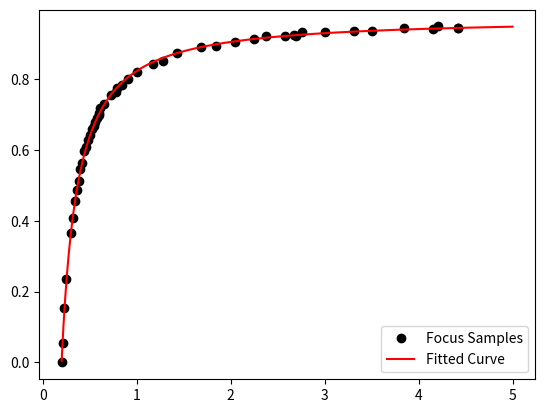

Write the Python code that produced this figure.
import numpy as np
import matplotlib.pyplot as plt
from scipy.optimize import curve_fit

def func_exp2(x, a, b, c, d):
    return a * np.exp(-b * x**c) + d

def func_exp(x, a, b, c):
    return a * np.exp(-b * x) + c

def func_div(x, a, b, c):
    return a - b/(1+x)

def func_log(x, a, b, c):
    return a * np.log2(b * x) + c

def func_pow(x, a, b, c):
    return a - b / np.power(1+x,c)

x = np.array([0.2,0.21,0.23,0.25,0.3,0.32,0.34,0.36,0.38,0.4,0.42,0.44,0.46,0.48,0.5,0.52,0.54,0.56,0.58,0.596626,0.598633,0.612632,0.648629,0.729639,0.781638,0.793631,0.839644,0.909655,1.00163,1.16964,1.27866,1.42767,1.68268,1.84168,2.0447,2.24571,2.37672,2.57875,2.67374,2.69374,2.75473,3.00675,3.31077,3.50476,3.84386,4.1578,4.20691,4.41483,4.41483])
y = np.array([0,0.054902,0.152941,0.235294,0.364706,0.407843,0.454902,0.486275,0.513726,0.545098,0.564706,0.596078,0.607843,0.627451,0.643137,0.658824,0.666667,0.678431,0.690196,0.698039,0.705882,0.717647,0.729412,0.756863,0.764706,0.776471,0.784314,0.8,0.819608,0.843137,0.85098,0.87451,0.890196,0.894118,0.905882,0.913725,0.921569,0.921569,0.92549,0.921569,0.933333,0.933333,0.937255,0.937255,0.945098,0.941176,0.94902,0.945098,0.945098])

#y = func(x, 2.5, 1.3, 0.5)
#yn = y + 0.2*np.random.normal(size=len(x))

func = func_exp2

popt, pcov = curve_fit(func, x, y, maxfev=10000)


plt.figure()
plt.plot(x, y, 'ko', label="Focus Samples")
x_c = np.linspace(0.2,5,500)
plt.plot(x_c, func(x_c, *popt), 'r-', label="Fitted Curve")
plt.legend(loc='lower right')
plt.show()
